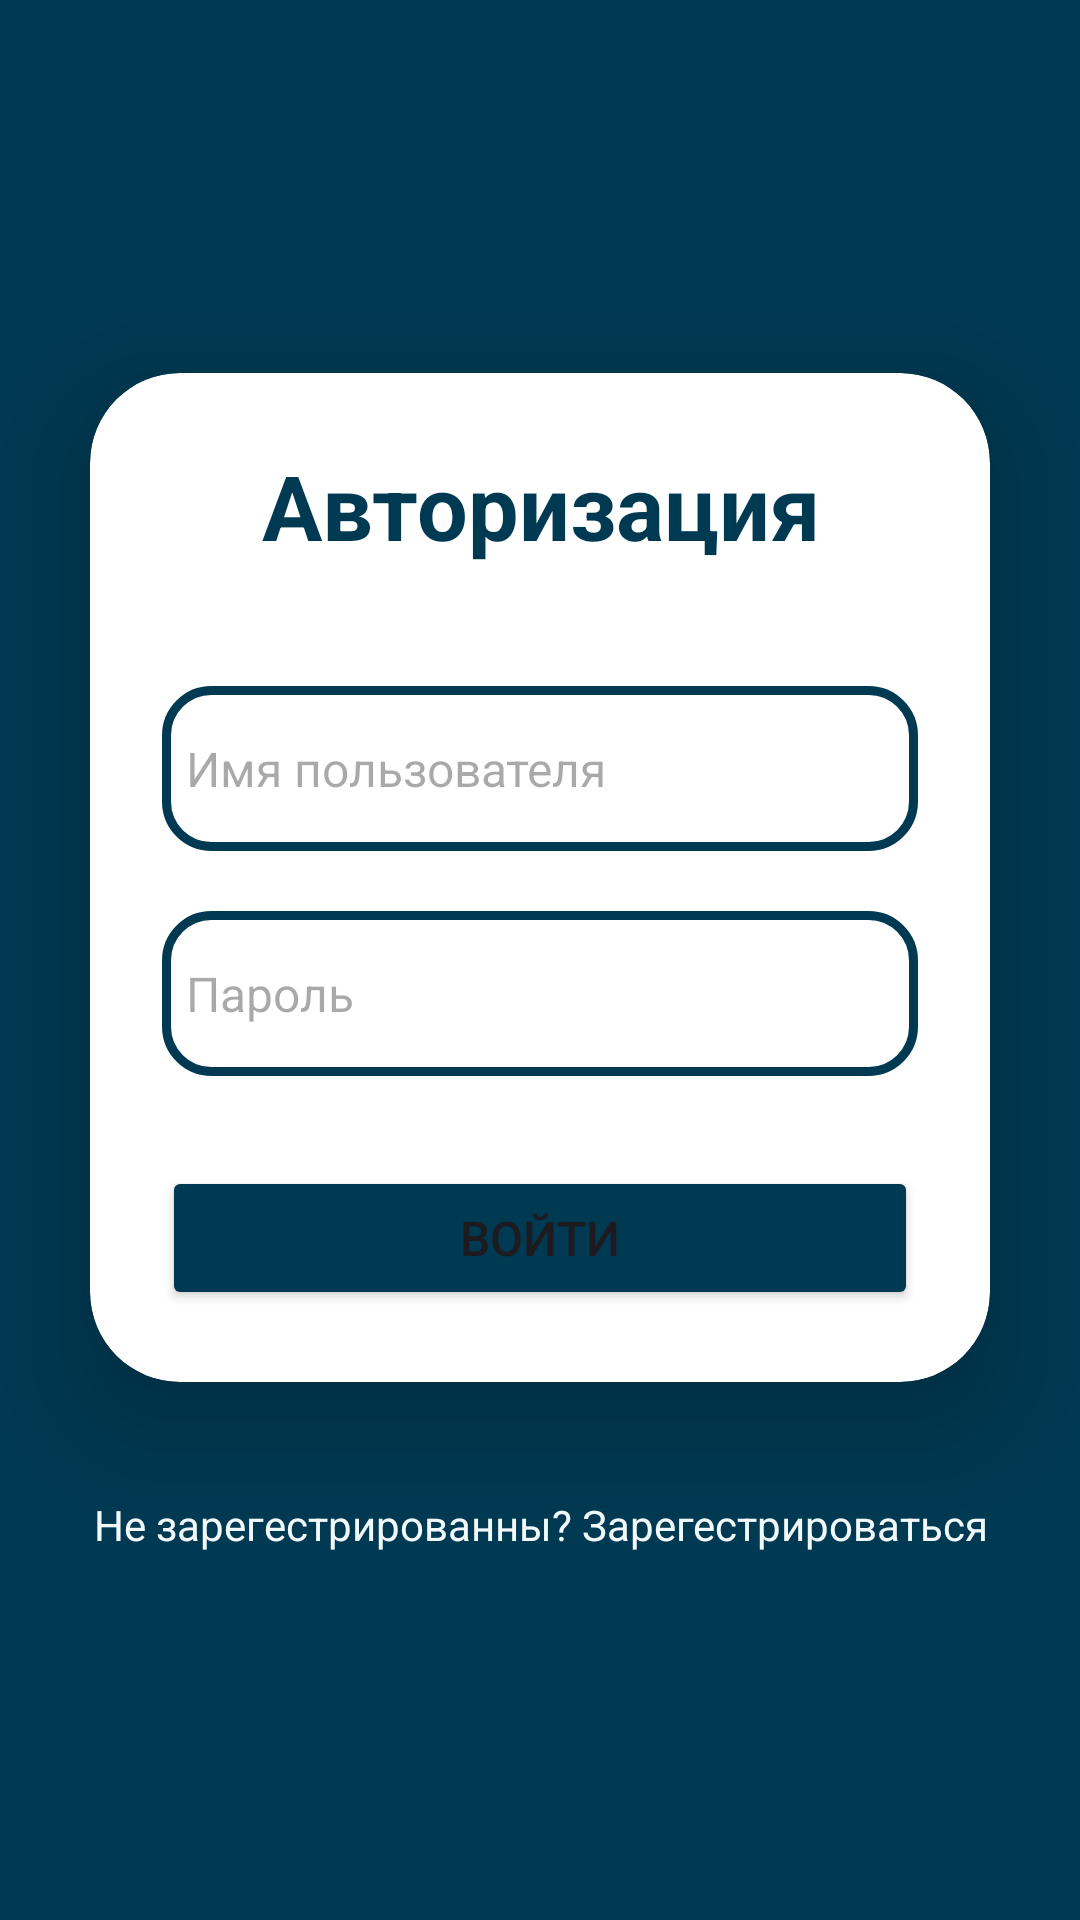

Write the Android layout XML for this screen, with the resource values it uses.
<!-- AndroidManifest.xml: application theme Theme.Cube -->
<!-- res/layout/activity_login.xml -->
<?xml version="1.0" encoding="utf-8"?>
<LinearLayout
    xmlns:android="http://schemas.android.com/apk/res/android"
    xmlns:app="http://schemas.android.com/apk/res-auto"
    xmlns:tools="http://schemas.android.com/tools"
    android:layout_width="match_parent"
    android:layout_height="match_parent"
    android:orientation="vertical"
    android:gravity="center"
    android:background="@color/blue"
    tools:context=".MainActivity">

    <androidx.cardview.widget.CardView
        android:layout_width="match_parent"
        android:layout_height="wrap_content"
        android:layout_margin="30dp"
        app:cardCornerRadius="30dp"
        app:cardElevation="20dp"
        android:background="@drawable/custom_edit_text">

        <LinearLayout
            android:layout_width="match_parent"
            android:layout_height="wrap_content"
            android:orientation="vertical"
            android:layout_gravity="center_horizontal"
            android:padding="24dp">


            <TextView
                android:layout_width="match_parent"
                android:layout_height="wrap_content"
                android:text="Авторизация"
                android:id="@+id/loginText"
                android:textSize="30sp"
                android:textAlignment="center"
                android:textStyle="bold"
                android:textColor="@color/blue"/>

            <EditText
                android:layout_width="match_parent"
                android:layout_height="55dp"
                android:id="@+id/username"
                android:background="@drawable/custom_edit_text"
                android:drawablePadding="8dp"
                android:hint="Имя пользователя"
                android:textSize="16sp"
                android:padding="8dp"
                android:textColor="@color/black"
                android:textColorHighlight="@color/cardview_dark_background"
                android:layout_marginTop="40dp"/>

            <EditText
                android:layout_width="match_parent"
                android:layout_height="55dp"
                android:id="@+id/password"
                android:background="@drawable/custom_edit_text"
                android:drawablePadding="8dp"
                android:textSize="16sp"
                android:hint="Пароль"
                android:padding="8dp"
                android:inputType="textPassword"
                android:textColor="@color/black"
                android:textColorHighlight="@color/cardview_dark_background"
                android:layout_marginTop="20dp"/>
            <EditText
                android:layout_width="match_parent"
                android:layout_height="55dp"
                android:id="@+id/email"
                android:background="@drawable/custom_edit_text"
                android:drawablePadding="8dp"
                android:textSize="16sp"
                android:hint="Электронная почта"
                android:visibility="gone"
                android:padding="8dp"
                android:textColor="@color/black"
                android:textColorHighlight="@color/cardview_dark_background"
                android:layout_marginTop="20dp"/>

            <Button
                android:layout_width="match_parent"
                android:layout_height="wrap_content"
                android:id="@+id/loginButton"
                android:layout_gravity="center_horizontal"
                android:text="Войти"
                android:textSize="16sp"
                android:layout_marginTop="30dp"
                android:backgroundTint="@color/blue"
                app:cornerRadius = "20dp"/>

        </LinearLayout>

    </androidx.cardview.widget.CardView>

    <TextView
        android:layout_width="wrap_content"
        android:layout_height="wrap_content"
        android:padding="8dp"
        android:text="Не зарегестрированны? Зарегестрироваться"
        android:textSize="14sp"
        android:textAlignment="center"
        android:id="@+id/signupText"
        android:textColor="@color/lighterBlue"
        android:layout_marginBottom="20dp"/>

</LinearLayout>
<!-- resources referenced by this layout -->
<resources>
  <color name="black">#FF000000</color>
  <color name="blue">#003952</color>
  <color name="lighterBlue">#F3FAFC</color>
  <!-- drawable custom_edit_text (drawable) -->
  <?xml version="1.0" encoding="utf-8"?>
  <shape xmlns:android="http://schemas.android.com/apk/res/android"
      android:shape="rectangle">
      <stroke
          android:width="3dp"
          android:color="@color/blue"/>
      <corners
          android:radius="15dp"/>
  </shape>
  <style name="Theme.Cube" parent="Base.Theme.Cube" />
  <style name="Base.Theme.Cube" parent="Theme.Material3.DayNight.NoActionBar">
          
          <item name="colorPrimary">@color/blue</item>
      </style>
</resources>
